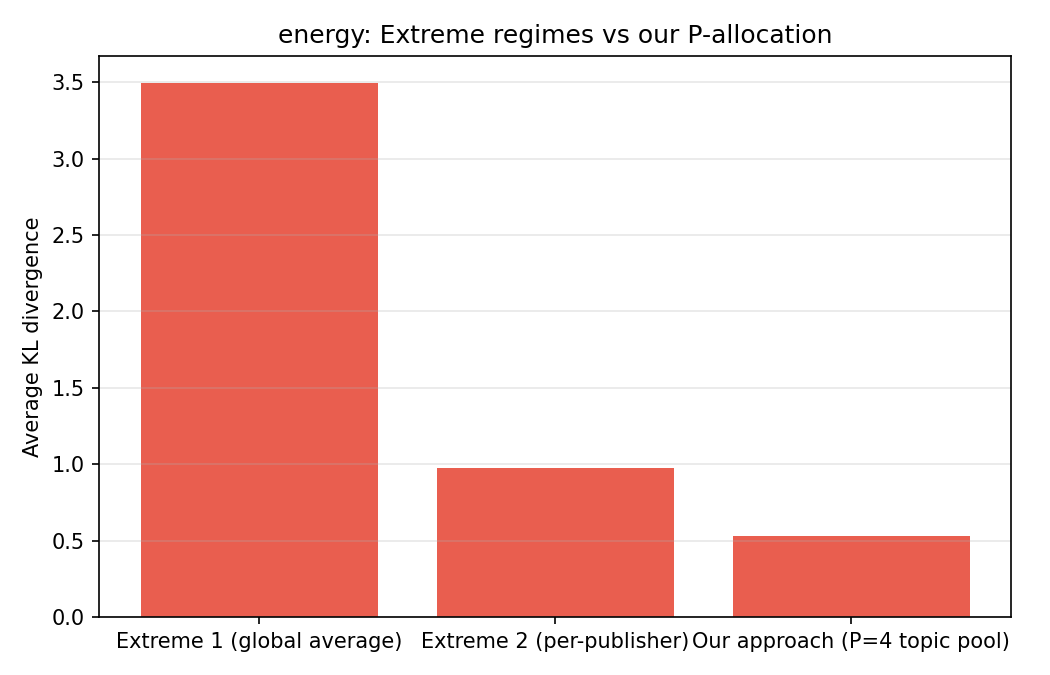

Values plotted in this chart, from the file beside it:
regime, sensor, kl_divergence, P_our
Extreme 1 (global average), power_kw, 2.726, 4
Extreme 1 (global average), voltage, 5.042, 4
Extreme 1 (global average), current, 2.722, 4
Extreme 2 (per-publisher), power_kw, 0.9616, 4
Extreme 2 (per-publisher), voltage, 0.8577, 4
Extreme 2 (per-publisher), current, 1.1, 4
Our approach (P=4 topic pool), power_kw, 0.5994, 4
Our approach (P=4 topic pool), voltage, 0.5102, 4
Our approach (P=4 topic pool), current, 0.4787, 4
